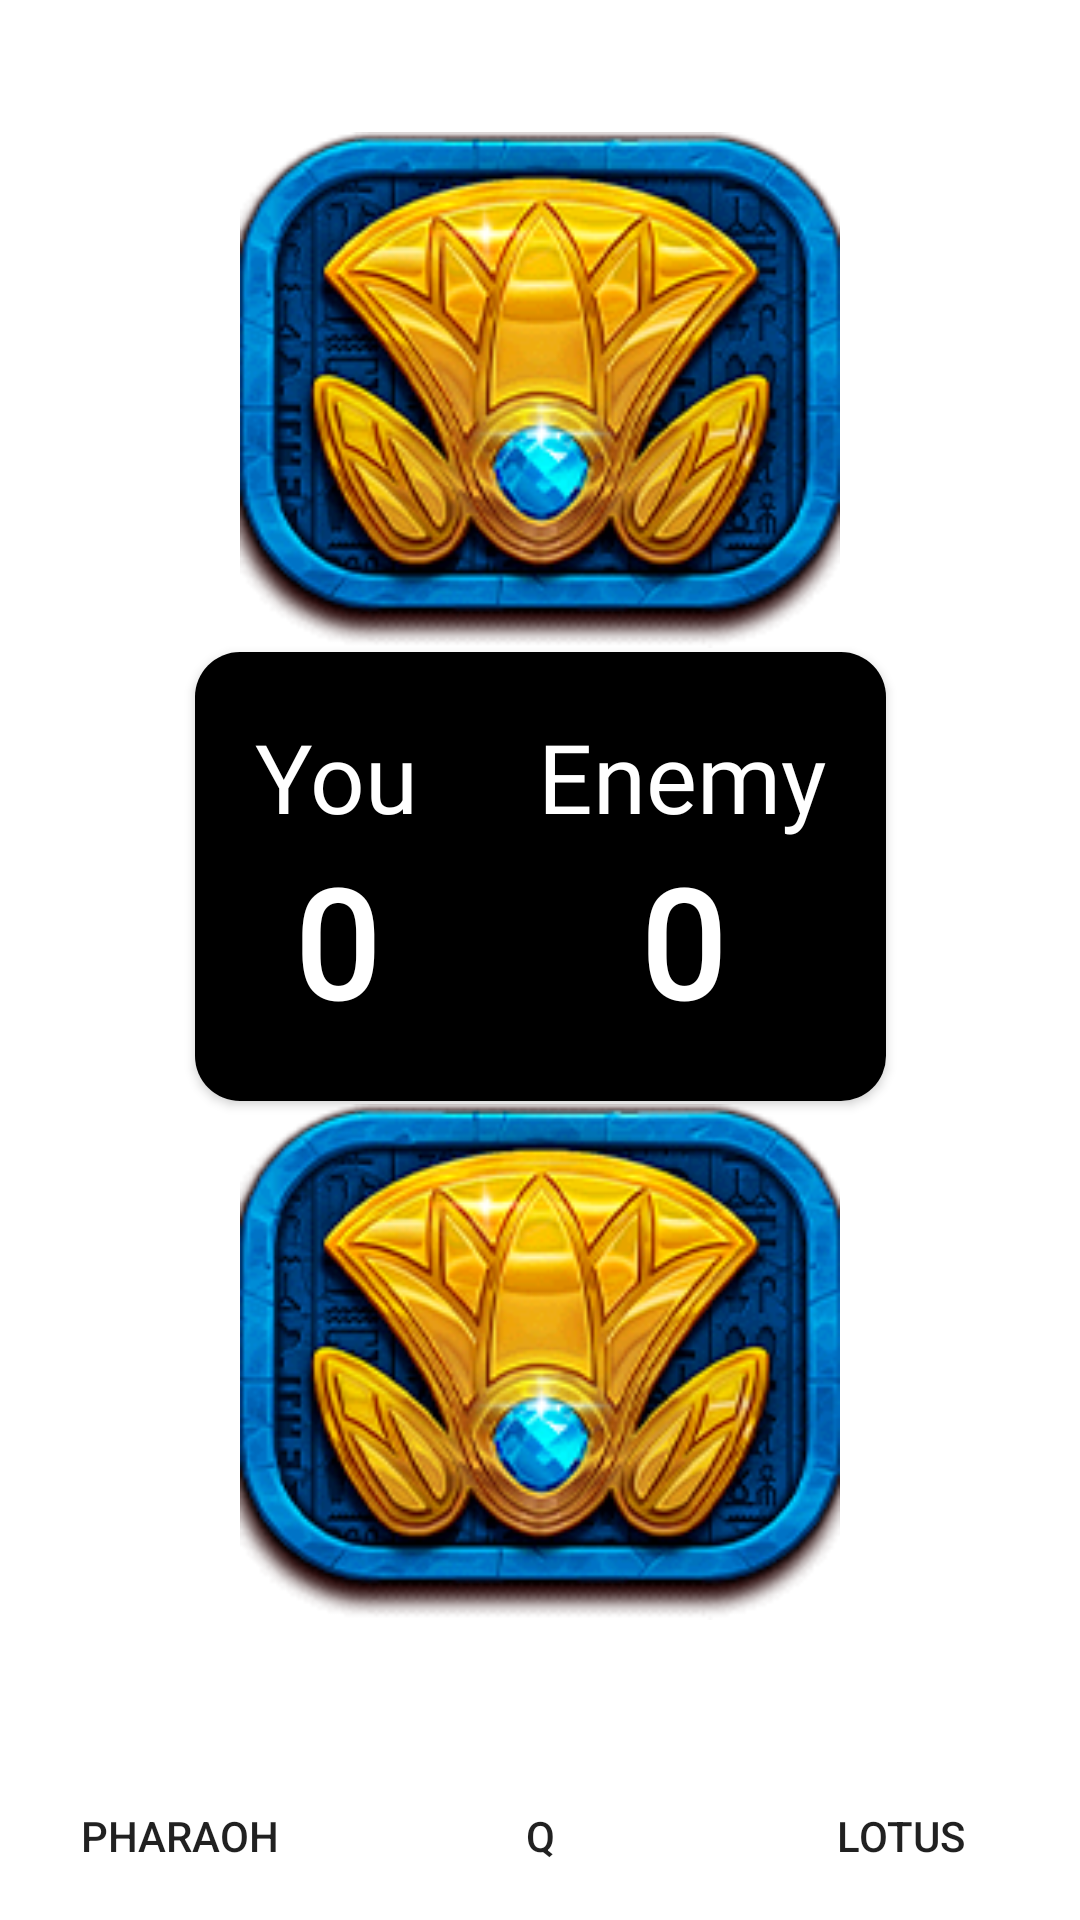

Layout XML and referenced resources for this Android screen:
<!-- AndroidManifest.xml: application theme Theme.CelestialForest -->
<!-- res/layout/activity_game.xml -->
<?xml version="1.0" encoding="utf-8"?>
<androidx.constraintlayout.widget.ConstraintLayout xmlns:android="http://schemas.android.com/apk/res/android"
    xmlns:app="http://schemas.android.com/apk/res-auto"
    xmlns:tools="http://schemas.android.com/tools"
    android:layout_width="match_parent"
    android:layout_height="match_parent"
    tools:context=".wh.Game"
    android:background="@drawable/bacck">

    <LinearLayout
        android:id="@+id/linearLayout"
        android:layout_width="match_parent"
        android:layout_height="56dp"
        android:orientation="horizontal"
        app:layout_constraintBottom_toBottomOf="parent"
        app:layout_constraintEnd_toEndOf="parent"
        app:layout_constraintStart_toStartOf="parent"
        >

        <Button
            android:id="@+id/button4"
            android:layout_width="wrap_content"
            android:layout_height="match_parent"
            android:layout_weight="1"
            android:background="#FFFFFF"
            android:onClick="rock"
            android:text="PHARAOH" />

        <Button
            android:id="@+id/button3"
            android:layout_width="wrap_content"
            android:layout_height="match_parent"
            android:layout_weight="1"
            android:background="#FFFFFF"
            android:onClick="paper"
            android:text="Q" />

        <Button
            android:id="@+id/button2"
            android:layout_width="wrap_content"
            android:layout_height="match_parent"
            android:layout_weight="1"
            android:background="#FFFFFF"
            android:onClick="scissors"
            android:text="lotus" />
    </LinearLayout>

    <ImageView
        android:id="@+id/enemy_pic"
        android:layout_width="200dp"
        android:layout_height="180dp"
        android:layout_margin="40dp"
        android:src="@drawable/two"
        app:layout_constraintEnd_toEndOf="parent"
        app:layout_constraintStart_toStartOf="parent"
        app:layout_constraintTop_toTopOf="parent" />

    <ImageView
        android:id="@+id/player_pic"
        android:layout_width="200dp"
        android:layout_height="180dp"
        android:layout_margin="40dp"
        android:src="@drawable/two"
        app:layout_constraintBottom_toTopOf="@+id/linearLayout"
        app:layout_constraintEnd_toEndOf="parent"
        app:layout_constraintStart_toStartOf="parent" />

    <androidx.cardview.widget.CardView
        android:layout_width="wrap_content"
        android:layout_height="wrap_content"
        app:layout_constraintTop_toBottomOf="@id/enemy_pic"
        app:layout_constraintBottom_toTopOf="@id/player_pic"
        app:layout_constraintStart_toStartOf="parent"
        app:layout_constraintEnd_toEndOf="parent"
        app:cardCornerRadius="15dp">

        <LinearLayout
            android:layout_width="wrap_content"
            android:layout_height="wrap_content"
            android:orientation="horizontal"

            android:background="@color/black">

            <LinearLayout
                android:id="@+id/ll_text"
                android:layout_width="wrap_content"
                android:layout_height="wrap_content"
                android:orientation="vertical"
                android:layout_margin="10dp"
                android:padding="10dp"
                app:layout_constraintTop_toTopOf="parent"
                app:layout_constraintEnd_toEndOf="parent"
                app:layout_constraintStart_toStartOf="parent"
                android:layout_weight="1">

                <TextView
                    android:layout_width="wrap_content"
                    android:layout_height="wrap_content"
                    android:text="You"
                    android:textColor="@color/white"
                    android:fontFamily="@font/abys"
                    android:gravity="center"
                    android:textSize="32sp"/>

                <TextView
                    android:id="@+id/player_score_text"
                    android:layout_width="wrap_content"
                    android:layout_height="wrap_content"
                    android:text="0"
                    android:fontFamily="@font/abys"
                    android:textColor="@color/white"
                    android:textSize="50sp"
                    android:textStyle="bold"
                    android:layout_gravity="center"/>





            </LinearLayout>

            <LinearLayout
                android:id="@+id/ll_score"
                android:layout_width="wrap_content"
                android:layout_height="wrap_content"
                android:orientation="vertical"
                android:padding="10dp"
                android:layout_margin="10dp"
                app:layout_constraintTop_toBottomOf="@id/ll_text"
                app:layout_constraintStart_toStartOf="parent"
                app:layout_constraintEnd_toEndOf="parent"
                >
                <TextView
                    android:layout_width="wrap_content"
                    android:layout_height="wrap_content"
                    android:text="Enemy"
                    android:textColor="@color/white"
                    android:fontFamily="@font/abys"
                    android:textSize="32sp"/>


                <TextView
                    android:id="@+id/enemy_score_text"
                    android:layout_width="wrap_content"
                    android:layout_height="wrap_content"
                    android:text="0"
                    android:textColor="@color/white"
                    android:textSize="50sp"
                    android:fontFamily="@font/abys"
                    android:textStyle="bold"
                    android:layout_gravity="center"
                    />

            </LinearLayout>

        </LinearLayout>
    </androidx.cardview.widget.CardView>

</androidx.constraintlayout.widget.ConstraintLayout>
<!-- resources referenced by this layout -->
<resources>
  <!-- drawable two: png bitmap (drawable-v24, 42103 bytes) -->
  <style name="Theme.CelestialForest" parent="Theme.MaterialComponents.DayNight.NoActionBar">
          
          <item name="colorPrimary">@color/black</item>
          <item name="colorPrimaryVariant">@color/purple_700</item>
          <item name="colorOnPrimary">@color/white</item>
          
          <item name="colorSecondary">@color/teal_200</item>
          <item name="colorSecondaryVariant">@color/teal_700</item>
          <item name="colorOnSecondary">@color/black</item>
          
          <item name="android:statusBarColor">?attr/colorPrimary</item>
          
      </style>
  <!-- not gathered from this repository: default colours our renderer supplied (Android Studio template values) -->
  <color name="purple_700">#FF3700B3</color>
  <color name="teal_200">#FF03DAC5</color>
  <color name="teal_700">#FF018786</color>
  <color name="black">#FF000000</color>
  <color name="white">#FFFFFFFF</color>
</resources>
